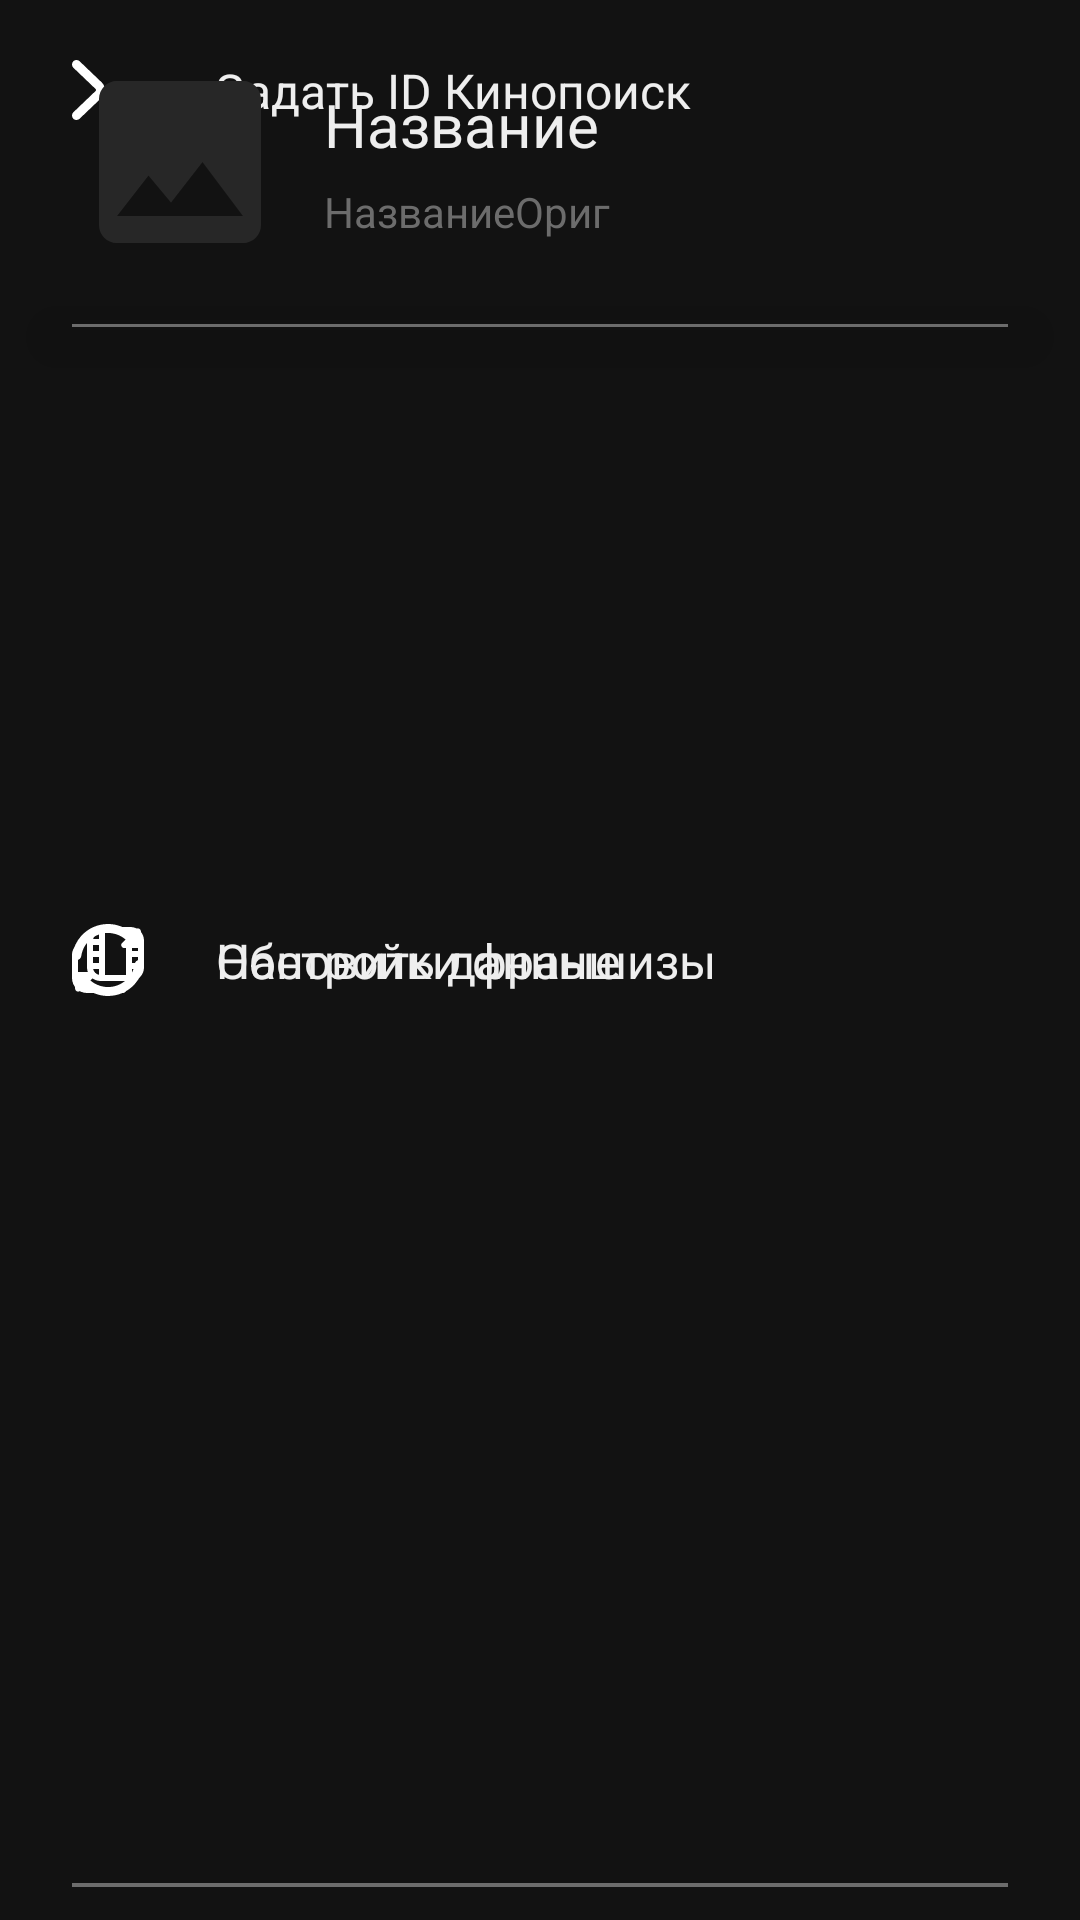

Write the Android layout XML for this screen, with the resource values it uses.
<!-- AndroidManifest.xml: application theme Theme.NewTopMovies -->
<!-- res/layout/sheet_bottom_menu_and_info_movie.xml -->
<?xml version="1.0" encoding="utf-8"?>
<androidx.constraintlayout.widget.ConstraintLayout xmlns:android="http://schemas.android.com/apk/res/android"
    xmlns:app="http://schemas.android.com/apk/res-auto"
    xmlns:tools="http://schemas.android.com/tools"
    android:layout_width="match_parent"
    android:layout_height="wrap_content"
    android:backgroundTintMode="screen"
    android:theme="@style/ModalBottomSheetDialog"
    tools:background="@color/grey_dark">

    <androidx.constraintlayout.widget.ConstraintLayout
        android:id="@+id/rootFranchise"
        android:layout_width="match_parent"
        android:layout_height="match_parent"
        app:layout_constraintStart_toStartOf="parent"
        app:layout_constraintTop_toBottomOf="@id/divider3">

        <ImageView
            android:id="@+id/imageView53"
            android:layout_width="24dp"
            android:layout_height="24dp"
            android:layout_marginStart="24dp"
            android:layout_marginTop="18dp"
            android:layout_marginBottom="18dp"
            app:layout_constraintBottom_toBottomOf="parent"
            app:layout_constraintStart_toStartOf="parent"
            app:layout_constraintTop_toTopOf="parent"
            app:srcCompat="@drawable/franchise" />

        <TextView
            android:id="@+id/franchise"
            android:layout_width="wrap_content"
            android:layout_height="wrap_content"
            android:layout_marginStart="24dp"
            android:text="Настройки франшизы"
            android:textColor="@color/chalk_color"
            android:textSize="16sp"
            app:layout_constraintBottom_toBottomOf="@+id/imageView53"
            app:layout_constraintStart_toEndOf="@+id/imageView53"
            app:layout_constraintTop_toTopOf="@+id/imageView53" />
    </androidx.constraintlayout.widget.ConstraintLayout>

    <androidx.constraintlayout.widget.ConstraintLayout
        android:id="@+id/rootId"
        android:layout_width="match_parent"
        android:layout_height="match_parent"
        android:layout_marginBottom="12dp"
        app:layout_constraintBottom_toTopOf="@id/divider13"
        app:layout_constraintStart_toStartOf="parent"
        app:layout_constraintTop_toBottomOf="@id/divider">

        <ImageView
            android:id="@+id/imageView11"
            android:layout_width="24dp"
            android:layout_height="24dp"
            android:layout_marginStart="24dp"
            android:layout_marginTop="18dp"
            android:layout_marginBottom="18dp"
            app:layout_constraintBottom_toBottomOf="parent"
            app:layout_constraintStart_toStartOf="parent"
            app:layout_constraintTop_toTopOf="parent"
            app:layout_constraintVertical_bias="0.0"
            app:srcCompat="@drawable/id" />

        <TextView
            android:id="@+id/idKp"
            android:layout_width="wrap_content"
            android:layout_height="wrap_content"
            android:layout_marginStart="24dp"
            android:gravity="start"
            android:text="Задать ID Кинопоиск"
            android:textColor="@color/chalk_color"
            android:textSize="16sp"
            app:layout_constraintBottom_toBottomOf="@+id/imageView11"
            app:layout_constraintStart_toEndOf="@+id/imageView11"
            app:layout_constraintTop_toTopOf="@+id/imageView11" />
    </androidx.constraintlayout.widget.ConstraintLayout>

    <TextView
        android:id="@+id/sheet_bottom_title"
        android:layout_width="0dp"
        android:layout_height="wrap_content"
        android:layout_marginStart="12dp"
        android:layout_marginTop="16dp"
        android:layout_marginEnd="12dp"
        android:ellipsize="end"
        android:maxLines="1"
        android:text="Название"
        android:textColor="@color/chalk_color"
        android:textSize="20sp"
        app:layout_constraintEnd_toEndOf="parent"
        app:layout_constraintStart_toEndOf="@+id/imageView9"
        app:layout_constraintTop_toTopOf="@+id/imageView9" />

    <View
        android:id="@+id/divider13"
        android:layout_width="0dp"
        android:layout_height="1dp"
        android:layout_marginStart="24dp"
        android:layout_marginEnd="24dp"
        android:background="@color/grey"
        android:paddingStart="24dp"
        android:paddingEnd="24dp"
        app:layout_constraintEnd_toEndOf="parent"
        app:layout_constraintStart_toStartOf="parent"
        app:layout_constraintTop_toBottomOf="@id/rootId" />

    <ImageView
        android:id="@+id/imageView9"
        android:layout_width="72dp"
        android:layout_height="84dp"
        android:layout_marginStart="24dp"
        android:layout_marginTop="12dp"
        app:layout_constraintStart_toStartOf="parent"
        app:layout_constraintTop_toTopOf="parent"
        app:srcCompat="@drawable/ic_no_image" />

    <TextView
        android:id="@+id/textView20"
        android:layout_width="wrap_content"
        android:layout_height="wrap_content"
        android:layout_marginStart="12dp"
        android:layout_marginTop="6dp"
        android:text="НазваниеОриг"
        android:textColor="@color/grey"
        app:layout_constraintStart_toEndOf="@+id/imageView9"
        app:layout_constraintTop_toBottomOf="@+id/sheet_bottom_title" />

    <View
        android:id="@+id/divider"
        android:layout_width="0dp"
        android:layout_height="1dp"
        android:layout_marginStart="24dp"
        android:layout_marginTop="12dp"
        android:layout_marginEnd="24dp"
        android:background="@color/grey"
        android:paddingStart="24dp"
        android:paddingEnd="24dp"
        app:layout_constraintEnd_toEndOf="parent"
        app:layout_constraintStart_toStartOf="parent"
        app:layout_constraintTop_toBottomOf="@+id/imageView9" />

    <View
        android:id="@+id/divider3"
        android:layout_width="0dp"
        android:layout_height="1dp"
        android:layout_marginStart="24dp"
        android:layout_marginEnd="24dp"
        android:background="@color/grey"
        app:layout_constraintEnd_toEndOf="parent"
        app:layout_constraintStart_toStartOf="parent"
        app:layout_constraintTop_toBottomOf="@id/rootRepeat" />

    <View
        android:id="@+id/divider6"
        android:layout_width="0dp"
        android:layout_height="1dp"
        android:layout_marginStart="24dp"
        android:layout_marginEnd="24dp"
        android:layout_marginBottom="24dp"
        android:background="@color/grey"
        app:layout_constraintBottom_toBottomOf="parent"
        app:layout_constraintEnd_toEndOf="parent"
        app:layout_constraintStart_toStartOf="parent"
        app:layout_constraintTop_toBottomOf="@id/rootFranchise" />

    <androidx.constraintlayout.widget.ConstraintLayout
        android:id="@+id/rootRepeat"
        android:layout_width="match_parent"
        android:layout_height="match_parent"
        app:layout_constraintStart_toStartOf="parent"
        app:layout_constraintTop_toBottomOf="@id/divider13">

        <ImageView
            android:id="@+id/imageView12"
            android:layout_width="24dp"
            android:layout_height="24dp"
            android:layout_marginStart="24dp"
            android:layout_marginTop="18dp"
            android:layout_marginBottom="18dp"
            app:layout_constraintBottom_toBottomOf="parent"
            app:layout_constraintStart_toStartOf="parent"
            app:layout_constraintTop_toTopOf="parent"
            app:srcCompat="@drawable/refresh" />

        <TextView
            android:id="@+id/replace"
            android:layout_width="wrap_content"
            android:layout_height="wrap_content"
            android:layout_marginStart="24dp"
            android:text="Обновить данные"
            android:textColor="@color/chalk_color"
            android:textSize="16sp"
            app:layout_constraintBottom_toBottomOf="@+id/imageView12"
            app:layout_constraintStart_toEndOf="@+id/imageView12"
            app:layout_constraintTop_toTopOf="@+id/imageView12" />
    </androidx.constraintlayout.widget.ConstraintLayout>

</androidx.constraintlayout.widget.ConstraintLayout>
<!-- resources referenced by this layout -->
<resources>
  <color name="chalk_color">#EEEEEE</color>
  <color name="grey">#6C6C6C</color>
  <color name="grey_dark">#222831</color>
  <!-- drawable franchise (drawable) -->
  <vector xmlns:android="http://schemas.android.com/apk/res/android"
      android:width="24dp"
      android:height="24dp"
      android:viewportWidth="24"
      android:viewportHeight="24">
    <path
        android:fillColor="@color/white"
        android:pathData="m18,22c0,0.553 -0.448,1 -1,1L5,23c-2.757,0 -5,-2.243 -5,-5v-7.764c0,-1.136 0.486,-2.223 1.333,-2.981 0.41,-0.368 1.044,-0.334 1.412,0.078 0.369,0.411 0.334,1.043 -0.078,1.412 -0.424,0.38 -0.667,0.923 -0.667,1.491v7.764c0,1.654 1.346,3 3,3h12c0.552,0 1,0.447 1,1ZM24,5.5v9c0,2.481 -2.019,4.5 -4.5,4.5h-10c-2.481,0 -4.5,-2.019 -4.5,-4.5L5,5.5c0,-2.481 2.019,-4.5 4.5,-4.5h10c2.481,0 4.5,2.019 4.5,4.5ZM22,13v-2h-2v2h2ZM20,9h2v-2h-2v2ZM20,3.05v1.95h1.95c-0.199,-0.978 -0.972,-1.75 -1.95,-1.95ZM7,7v2h2v-2h-2ZM7,13h2v-2h-2v2ZM7.05,5h1.95v-1.95c-0.978,0.199 -1.75,0.971 -1.95,1.95ZM9,16.95v-1.95h-1.95c0.199,0.978 0.972,1.75 1.95,1.95ZM18,17L18,3h-7v14h7ZM21.95,15h-1.95v1.95c0.978,-0.199 1.75,-0.971 1.95,-1.95Z"/>
  </vector>
  <!-- drawable ic_no_image (drawable) -->
  <vector xmlns:android="http://schemas.android.com/apk/res/android"
      android:width="24dp"
      android:height="24dp"
      android:viewportWidth="24"
      android:viewportHeight="24"
      android:tint="@color/dark_grey">
    <path
        android:fillColor="@color/dark_grey"
        android:pathData="M21,19V5c0,-1.1 -0.9,-2 -2,-2H5c-1.1,0 -2,0.9 -2,2v14c0,1.1 0.9,2 2,2h14c1.1,0 2,-0.9 2,-2zM8.5,13.5l2.5,3.01L14.5,12l4.5,6H5l3.5,-4.5z"/>
  </vector>
  <!-- drawable id (drawable) -->
  <vector xmlns:android="http://schemas.android.com/apk/res/android"
      android:width="24dp"
      android:height="24dp"
      android:viewportWidth="24"
      android:viewportHeight="24">
    <path
        android:fillColor="#FFFFFF"
        android:pathData="M9.97,14.47l-7.44,7.11c-0.29,0.28 -0.66,0.42 -1.04,0.42 -0.4,0 -0.79,-0.16 -1.08,-0.46 -0.57,-0.6 -0.55,-1.55 0.05,-2.12l7.41,-7.09c0.17,-0.17 0.17,-0.49 -0.02,-0.68L0.46,4.58c-0.6,-0.57 -0.62,-1.52 -0.05,-2.12 0.57,-0.6 1.52,-0.62 2.12,-0.05l7.41,7.09c1.39,1.39 1.39,3.61 0.02,4.97ZM22.5,19L11.5,19c-0.83,0 -1.5,0.67 -1.5,1.5s0.67,1.5 1.5,1.5h11c0.83,0 1.5,-0.67 1.5,-1.5s-0.67,-1.5 -1.5,-1.5Z"/>
  </vector>
  <style name="ModalBottomSheetDialog" parent="Widget.MaterialComponents.BottomSheet.Modal">
          <item name="backgroundTint">@color/dark_grey</item>
          <item name="shapeAppearance">@style/ShapeAppearance.App.LargeComponent</item>
      </style>
  <style name="Theme.NewTopMovies" parent="Theme.MaterialComponents">
          
          <item name="colorPrimary">@color/white</item>
          <item name="colorPrimaryVariant">@color/black</item>
          <item name="colorOnPrimary">@color/chalk_color</item>
          
          <item name="colorSecondary">@color/black</item>
          <item name="colorSecondaryVariant">@color/black</item>
          <item name="colorOnSecondary">@color/black</item>
          
          <item name="android:statusBarColor">@color/black</item>
  
          
          <item name="windowActionBar">false</item>
          <item name="windowNoTitle">true</item>
          <item name="android:windowFullscreen">false</item>
  
          <item name="bottomSheetDialogTheme">@style/ThemeOverlay.App.BottomSheetDialog</item>
      </style>
  <color name="white">#FFFFFFFF</color>
  <color name="dark_grey">#272727</color>
  <style name="ShapeAppearance.App.LargeComponent" parent="ShapeAppearance.MaterialComponents.LargeComponent">
          <item name="cornerFamily">rounded</item>
          <item name="cornerSize">32dp</item>
      </style>
  <color name="black">#FF000000</color>
  <style name="ThemeOverlay.App.BottomSheetDialog" parent="ThemeOverlay.MaterialComponents.BottomSheetDialog">
          <item name="bottomSheetStyle">@style/ModalBottomSheetDialog</item>
      </style>
</resources>
